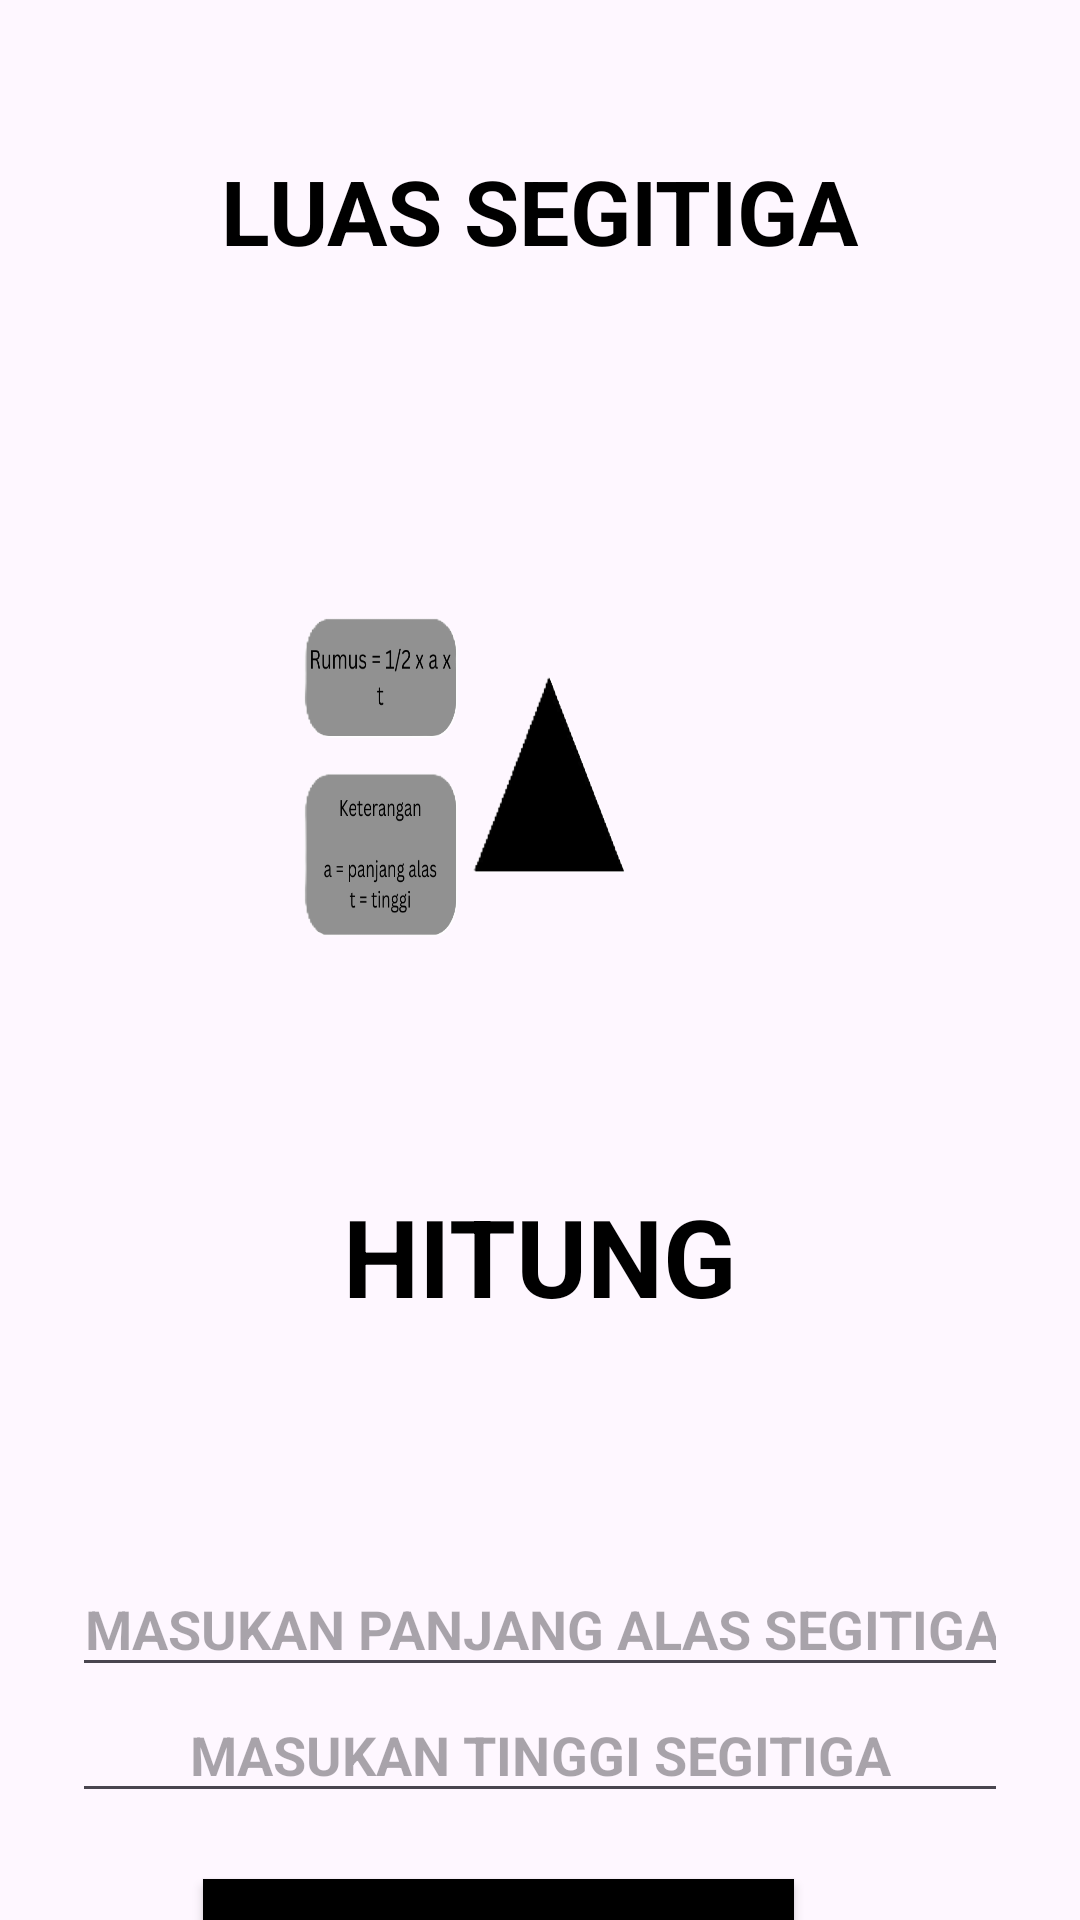

Android layout source for this screen:
<!-- AndroidManifest.xml: application theme Theme.TugasNavv -->
<!-- res/layout/activity_segitiga.xml -->
<?xml version="1.0" encoding="utf-8"?>
<androidx.constraintlayout.widget.ConstraintLayout xmlns:android="http://schemas.android.com/apk/res/android"
    xmlns:app="http://schemas.android.com/apk/res-auto"
    xmlns:tools="http://schemas.android.com/tools"
    android:id="@+id/main"
    android:layout_width="match_parent"
    android:layout_height="match_parent"

    tools:context=".bangun_datar.segitiga">

    <TextView
        android:id="@+id/segitiga"
        android:layout_width="wrap_content"
        android:layout_height="wrap_content"
        android:layout_marginTop="50dp"
        android:text="LUAS SEGITIGA"
        android:textColor="@color/black"
        android:textSize="30dp"
        android:textStyle="bold"
        app:layout_constraintEnd_toEndOf="parent"
        app:layout_constraintStart_toStartOf="parent"
        app:layout_constraintTop_toTopOf="parent" />

    <ImageView
        android:id="@+id/rumus"
        android:layout_width="300dp"
        android:layout_height="250dp"
        android:layout_marginTop="30dp"
        android:background="@drawable/segitigarumus"
        app:layout_constraintEnd_toEndOf="parent"
        app:layout_constraintStart_toStartOf="parent"
        app:layout_constraintTop_toBottomOf="@+id/segitiga" />

    <TextView
        android:id="@+id/hasil"
        android:layout_width="305dp"
        android:layout_height="36dp"
        android:layout_marginTop="32dp"
        android:textAlignment="center"
        android:textSize="20dp"
        android:textStyle="bold"
        android:textColor="@color/black"
        app:layout_constraintEnd_toEndOf="parent"
        app:layout_constraintStart_toStartOf="parent"
        app:layout_constraintTop_toBottomOf="@+id/hitung" />

    <TextView
        android:id="@+id/hitung"
        android:layout_width="285dp"
        android:layout_height="50dp"
        android:layout_marginTop="24dp"
        android:text="HITUNG"
        android:textAlignment="center"
        android:textColor="@color/black"
        android:textSize="36dp"
        android:textStyle="bold"
        app:layout_constraintEnd_toEndOf="parent"
        app:layout_constraintStart_toStartOf="parent"
        app:layout_constraintTop_toBottomOf="@+id/rumus" />


    <EditText
        android:id="@+id/panjang"
        android:layout_width="312dp"
        android:layout_height="42dp"
        android:layout_marginTop="8dp"
        android:hint="MASUKAN PANJANG ALAS SEGITIGA"
        android:inputType="number"
        android:maxLength="5"
        android:textStyle="bold"
        android:textColor="@color/black"
        android:textAlignment="center"
        app:layout_constraintEnd_toEndOf="parent"
        app:layout_constraintStart_toStartOf="parent"
        app:layout_constraintTop_toBottomOf="@+id/hasil" />

    <EditText
        android:id="@+id/tinggi"
        android:layout_width="312dp"
        android:layout_height="42dp"
        android:hint="MASUKAN TINGGI SEGITIGA"
        android:inputType="number"
        android:maxLength="5"
        android:textStyle="bold"
        android:textColor="@color/black"
        android:textAlignment="center"
        app:layout_constraintEnd_toEndOf="parent"
        app:layout_constraintStart_toStartOf="parent"
        app:layout_constraintTop_toBottomOf="@+id/panjang" />

    <Button
        android:id="@+id/btn_hasil"
        android:layout_width="197dp"
        android:layout_height="62dp"
        android:layout_marginTop="22dp"
        android:layout_marginEnd="28dp"
        android:background="@color/black"
        android:text="Hasil"
        android:textColor="@color/white"
        android:textSize="20dp"
        app:layout_constraintEnd_toEndOf="parent"
        app:layout_constraintTop_toBottomOf="@+id/tinggi"
        app:layout_constraintStart_toStartOf="parent"/>
</androidx.constraintlayout.widget.ConstraintLayout>
<!-- resources referenced by this layout -->
<resources>
  <!-- drawable segitigarumus: png bitmap (drawable, 57889 bytes) -->
  <style name="Theme.TugasNavv" parent="Base.Theme.TugasNavv" />
  <style name="Base.Theme.TugasNavv" parent="Theme.Material3.DayNight.NoActionBar">
          
          
      </style>
  <!-- not gathered from this repository: default colours our renderer supplied (Android Studio template values) -->
  <color name="black">#FF000000</color>
  <color name="white">#FFFFFFFF</color>
</resources>
